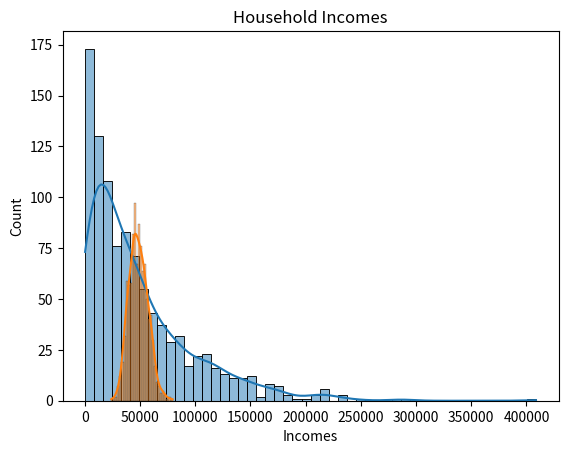

Write Python code to recreate this figure.
import matplotlib.pyplot as plt
import pandas as pd
import seaborn as sns
import numpy as np

np.random.seed(42)

income = np.random.exponential(50000,size=1000)

df = pd.DataFrame({
    "Incomes": income
   
})
sns.histplot(df["Incomes"], bins=50, kde=True)
plt.title("Original Distribution (Right-Skewed)")
plt.show()

sample_mean=[]

for _ in range(1000):
    sample = df['Incomes'].sample(n=30,replace=True)
    sample_mean.append(sample.mean())

sns.histplot(sample_mean,bins=30, kde=True)
plt.title("Household Incomes")
plt.show()